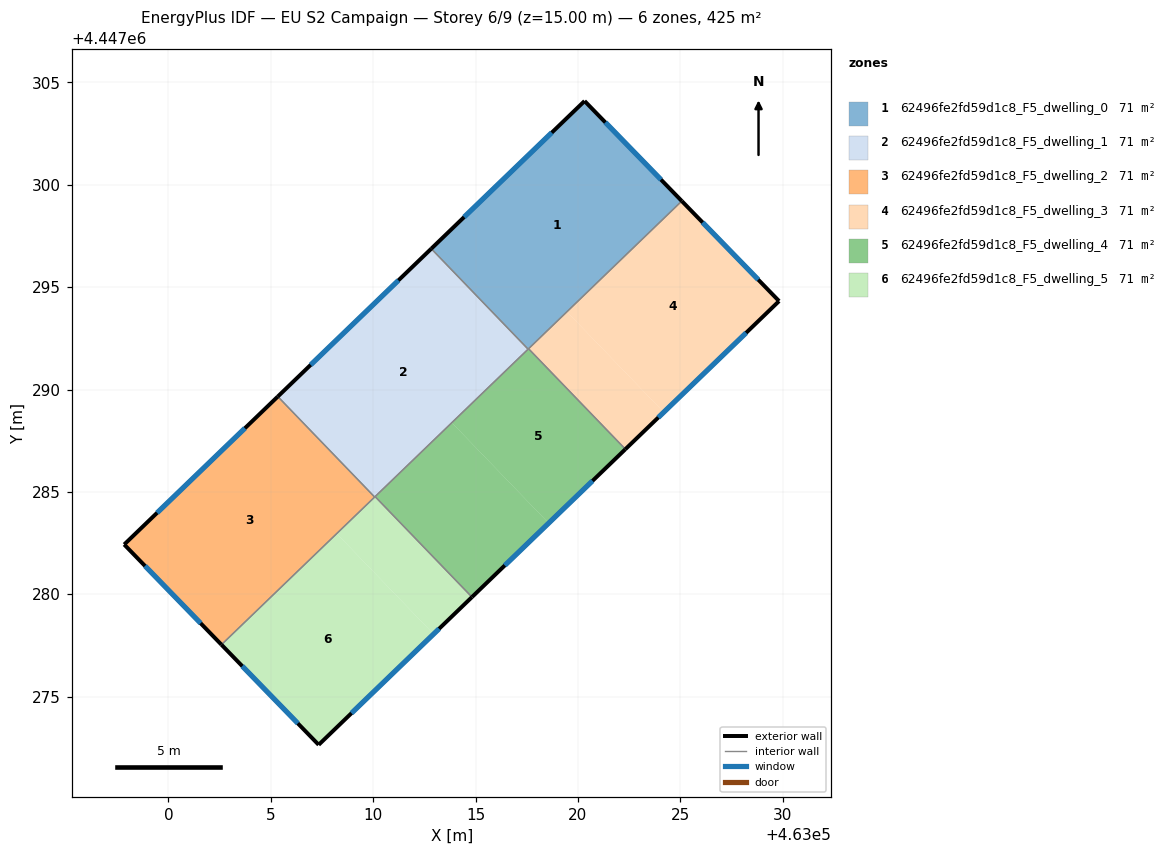
=== STOREY PLAN SPEC (per zone: floor XY polygon, exterior-wall plan segments, windows/doors) ===
zone 1: 62496fe2fd59d1c8_F5_dwelling_0  (70.9 m²)
  floor: (463020.32, 4447304.09) (463025.07, 4447299.21) (463017.57, 4447291.97) (463012.84, 4447296.88)
  exterior wall: (463025.07, 4447299.21) – (463020.32, 4447304.09)  [6.8 m]
    window: (463024.05, 4447300.25) – (463021.34, 4447303.04)  [6.7 m²]
  exterior wall: (463020.32, 4447304.09) – (463012.84, 4447296.88)  [10.4 m]
    window: (463018.72, 4447302.55) – (463014.44, 4447298.42)  [10.2 m²]
  interior walls: 3
zone 2: 62496fe2fd59d1c8_F5_dwelling_1  (70.9 m²)
  floor: (463012.84, 4447296.88) (463017.57, 4447291.97) (463010.07, 4447284.75) (463005.34, 4447289.66)
  exterior wall: (463012.84, 4447296.88) – (463005.34, 4447289.66)  [10.4 m]
    window: (463011.23, 4447295.33) – (463006.95, 4447291.21)  [10.2 m²]
  interior walls: 4
zone 3: 62496fe2fd59d1c8_F5_dwelling_2  (70.9 m²)
  floor: (463005.34, 4447289.66) (463010.07, 4447284.75) (463002.59, 4447277.54) (462997.84, 4447282.43)
  exterior wall: (462997.84, 4447282.43) – (463002.59, 4447277.54)  [6.8 m]
    window: (462998.86, 4447281.39) – (463001.57, 4447278.59)  [6.7 m²]
  exterior wall: (463005.34, 4447289.66) – (462997.84, 4447282.43)  [10.4 m]
    window: (463003.74, 4447288.11) – (462999.45, 4447283.98)  [10.2 m²]
  interior walls: 2
zone 4: 62496fe2fd59d1c8_F5_dwelling_3  (70.9 m²)
  floor: (463025.07, 4447299.21) (463029.82, 4447294.32) (463024.19, 4447288.89) (463019.46, 4447293.80)
  floor: (463019.46, 4447293.80) (463024.19, 4447288.89) (463022.32, 4447287.09) (463017.59, 4447292.00)
  exterior wall: (463029.82, 4447294.32) – (463025.07, 4447299.21)  [6.8 m]
    window: (463028.80, 4447295.37) – (463026.09, 4447298.16)  [6.7 m²]
  exterior wall: (463022.32, 4447287.09) – (463029.82, 4447294.32)  [10.4 m]
    window: (463023.92, 4447288.64) – (463028.21, 4447292.77)  [10.2 m²]
  interior walls: 2
zone 5: 62496fe2fd59d1c8_F5_dwelling_4  (70.9 m²)
  floor: (463017.59, 4447292.00) (463022.32, 4447287.09) (463018.57, 4447283.48) (463013.84, 4447288.38)
  floor: (463013.84, 4447288.38) (463018.57, 4447283.48) (463014.82, 4447279.87) (463010.09, 4447284.77)
  exterior wall: (463014.82, 4447279.87) – (463022.32, 4447287.09)  [10.4 m]
    window: (463016.43, 4447281.41) – (463020.71, 4447285.54)  [10.2 m²]
  interior walls: 4
zone 6: 62496fe2fd59d1c8_F5_dwelling_5  (70.9 m²)
  floor: (463010.09, 4447284.77) (463014.82, 4447279.87) (463012.95, 4447278.06) (463008.22, 4447282.97)
  floor: (463008.22, 4447282.97) (463012.95, 4447278.06) (463007.34, 4447272.65) (463002.59, 4447277.54)
  exterior wall: (463007.34, 4447272.65) – (463014.82, 4447279.87)  [10.4 m]
    window: (463008.94, 4447274.20) – (463013.22, 4447278.32)  [10.2 m²]
  exterior wall: (463002.59, 4447277.54) – (463007.34, 4447272.65)  [6.8 m]
    window: (463003.61, 4447276.50) – (463006.32, 4447273.70)  [6.7 m²]
  interior walls: 3

=== DERIVED (storey summary) ===
Building: EU S2 Campaign
Storey: 6 of 9  (floor level z = 15.00 m)
Storey gross floor area: 425.5 m²
Zones on this storey: 6
  - 62496fe2fd59d1c8_F5_dwelling_0: floor 70.9 m²; exterior wall 17.2 m (51.6 m²); 2 window(s) 16.9 m²; WWR 32.7%
  - 62496fe2fd59d1c8_F5_dwelling_1: floor 70.9 m²; exterior wall 10.4 m (31.2 m²); 1 window(s) 10.2 m²; WWR 32.7%
  - 62496fe2fd59d1c8_F5_dwelling_2: floor 70.9 m²; exterior wall 17.2 m (51.7 m²); 2 window(s) 16.9 m²; WWR 32.7%
  - 62496fe2fd59d1c8_F5_dwelling_3: floor 70.9 m²; exterior wall 17.2 m (51.7 m²); 2 window(s) 16.9 m²; WWR 32.7%
  - 62496fe2fd59d1c8_F5_dwelling_4: floor 70.9 m²; exterior wall 10.4 m (31.2 m²); 1 window(s) 10.2 m²; WWR 32.7%
  - 62496fe2fd59d1c8_F5_dwelling_5: floor 70.9 m²; exterior wall 17.2 m (51.6 m²); 2 window(s) 16.9 m²; WWR 32.7%
Zone adjacency (shared interzone walls):
  - 62496fe2fd59d1c8_F5_dwelling_0 ↔ 62496fe2fd59d1c8_F5_dwelling_1
  - 62496fe2fd59d1c8_F5_dwelling_0 ↔ 62496fe2fd59d1c8_F5_dwelling_3
  - 62496fe2fd59d1c8_F5_dwelling_0 ↔ 62496fe2fd59d1c8_F5_dwelling_4
  - 62496fe2fd59d1c8_F5_dwelling_1 ↔ 62496fe2fd59d1c8_F5_dwelling_2
  - 62496fe2fd59d1c8_F5_dwelling_1 ↔ 62496fe2fd59d1c8_F5_dwelling_4
  - 62496fe2fd59d1c8_F5_dwelling_1 ↔ 62496fe2fd59d1c8_F5_dwelling_5
  - 62496fe2fd59d1c8_F5_dwelling_2 ↔ 62496fe2fd59d1c8_F5_dwelling_5
  - 62496fe2fd59d1c8_F5_dwelling_3 ↔ 62496fe2fd59d1c8_F5_dwelling_4
  - 62496fe2fd59d1c8_F5_dwelling_4 ↔ 62496fe2fd59d1c8_F5_dwelling_5